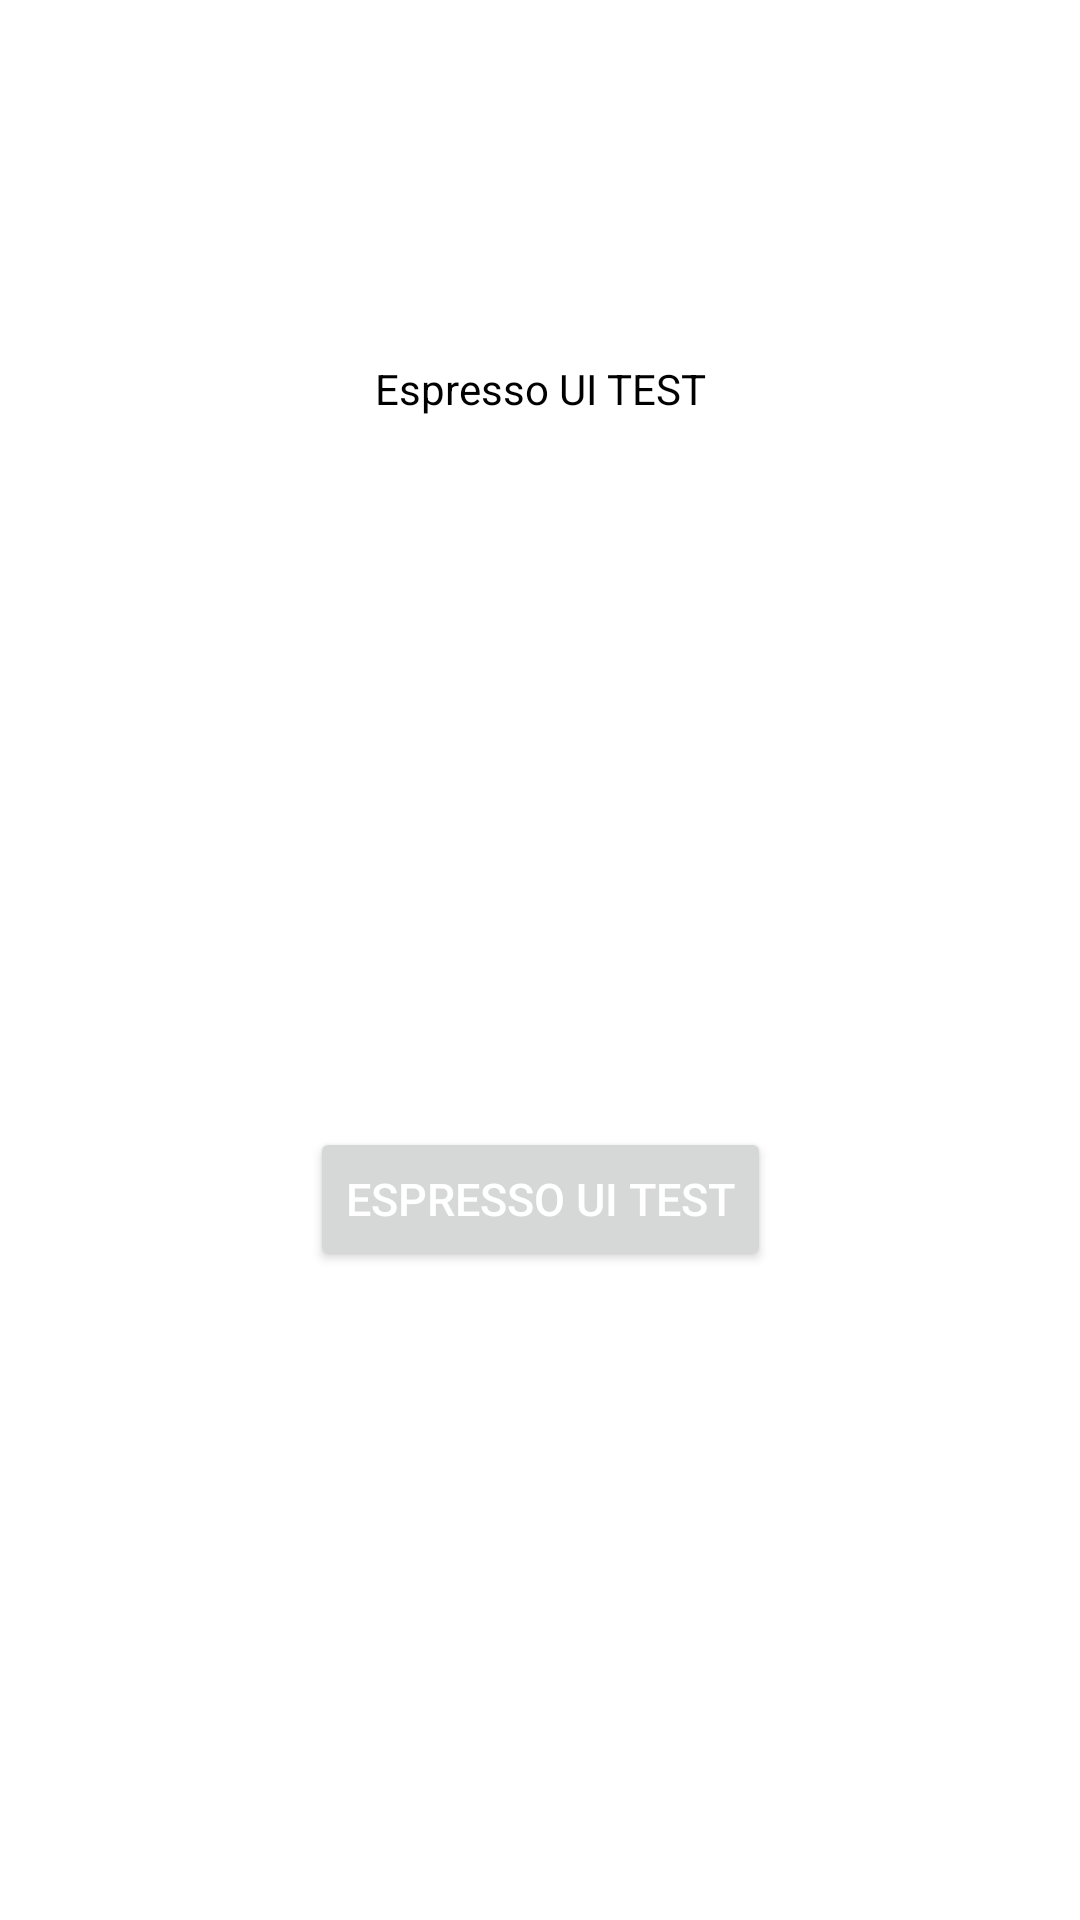

Here is an Android app screen rendered from its layout file. Give the layout XML and the strings, colors and styles it references.
<!-- AndroidManifest.xml: application theme Theme.EspressoUITEST -->
<!-- res/layout/activity_main.xml -->
<?xml version="1.0" encoding="utf-8"?>
<androidx.constraintlayout.widget.ConstraintLayout xmlns:android="http://schemas.android.com/apk/res/android"
    xmlns:app="http://schemas.android.com/apk/res-auto"
    xmlns:tools="http://schemas.android.com/tools"
    android:id="@+id/espresso_main"
    android:layout_width="match_parent"
    android:layout_height="match_parent"
    tools:context=".MainActivity">

    <TextView
        android:id="@+id/tv"
        android:layout_width="wrap_content"
        android:layout_height="wrap_content"
        android:layout_marginTop="120dp"
        android:text="@string/app_name"
        android:textColor="@color/black"
        app:layout_constraintLeft_toLeftOf="parent"
        app:layout_constraintRight_toRightOf="parent"
        app:layout_constraintTop_toTopOf="parent" />

    <Button
        android:id="@+id/btn"
        android:layout_width="wrap_content"
        android:layout_height="wrap_content"
        android:layout_marginTop="20dp"
        android:text="@string/app_name"
        android:textColor="@color/white"
        android:textSize="15dp"
        app:layout_constraintBottom_toBottomOf="parent"
        app:layout_constraintLeft_toLeftOf="parent"
        app:layout_constraintRight_toRightOf="parent"
        app:layout_constraintTop_toBottomOf="@id/tv" />

</androidx.constraintlayout.widget.ConstraintLayout>
<!-- resources referenced by this layout -->
<resources>
  <color name="black">#FF000000</color>
  <color name="white">#FFFFFFFF</color>
  <string name="app_name">Espresso UI TEST</string>
  <style name="Theme.EspressoUITEST" parent="Theme.MaterialComponents.DayNight.DarkActionBar">
          
          <item name="colorPrimary">@color/purple_500</item>
          <item name="colorPrimaryVariant">@color/purple_700</item>
          <item name="colorOnPrimary">@color/white</item>
          
          <item name="colorSecondary">@color/teal_200</item>
          <item name="colorSecondaryVariant">@color/teal_700</item>
          <item name="colorOnSecondary">@color/black</item>
          
          <item name="android:statusBarColor">?attr/colorPrimaryVariant</item>
          
      </style>
  <color name="purple_500">#FF6200EE</color>
  <color name="purple_700">#FF3700B3</color>
  <color name="teal_200">#FF03DAC5</color>
  <color name="teal_700">#FF018786</color>
</resources>
